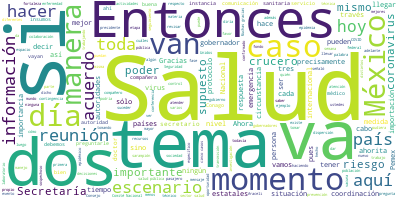

Source data for this figure (header and first rows):
Participante, Texto, Sentimiento, Palabras, Dia, Mes, Anio
JOSE LUIS ALOMIA ZEGARRA, : Muchas gracias. Con su permiso, señor …, 0.0, 8, 4, 03, 2020
JOSE LUIS ALOMIA ZEGARRA, Si podrían apoyarnos con la primera lámi…, 0.0, 86, 4, 03, 2020
JOSE LUIS ALOMIA ZEGARRA, De estos cuatro que se sumaron en las úl…, 0.0, 36, 4, 03, 2020
JOSE LUIS ALOMIA ZEGARRA, Si pasamos a la siguiente diapositiva. T…, 0.0, 36, 4, 03, 2020
JOSE LUIS ALOMIA ZEGARRA, Lo que ustedes sí pueden ver es que se i…, 0.0, 77, 4, 03, 2020
JOSE LUIS ALOMIA ZEGARRA, Como ustedes ya sabían, nuestros cinco c…, 0.0, 38, 4, 03, 2020
JOSE LUIS ALOMIA ZEGARRA, Y el caso… no caso, perdón, el contacto …, 0.0, 33, 4, 03, 2020
JOSE LUIS ALOMIA ZEGARRA, Quisiéramos pasar a la siguiente diaposi…, 0.0, 43, 4, 03, 2020
JOSE LUIS ALOMIA ZEGARRA, El primero de ellos la importación viral…, 0.0, 30, 4, 03, 2020
JOSE LUIS ALOMIA ZEGARRA, El segundo, que es la dispersión comunit…, 0.0, 28, 4, 03, 2020
JOSE LUIS ALOMIA ZEGARRA, Y el escenario epidémico, que es cuando …, 0.0, 31, 4, 03, 2020
JOSE LUIS ALOMIA ZEGARRA, Queremos resaltar que para muchos de los…, 0.0, 52, 4, 03, 2020
JOSE LUIS ALOMIA ZEGARRA, En el que actualmente nos encontramos, q…, 0.0, 43, 4, 03, 2020
JOSE LUIS ALOMIA ZEGARRA, Para el escenario de importación vitral …, 0.0, 25, 4, 03, 2020
JOSE LUIS ALOMIA ZEGARRA, Para el tema de espacios públicos cerrad…, 0.0, 25, 4, 03, 2020
JOSE LUIS ALOMIA ZEGARRA, Para escuelas, preparatorias y universid…, 0.0, 88, 4, 03, 2020
JOSE LUIS ALOMIA ZEGARRA, Esta información vamos a estarla recalca…, 0.0, 55, 4, 03, 2020
JOSE LUIS ALOMIA ZEGARRA, Sería todo, señor secretario., 0.0, 4, 4, 03, 2020
HUGO LOPEZ-GATELL RAMIREZ, Muchas gracias, doctor Alomía., 0.0, 4, 4, 03, 2020
HUGO LOPEZ-GATELL RAMIREZ, Si me pasan la siguiente diapositiva. Yo…, 0.0, 62, 4, 03, 2020
HUGO LOPEZ-GATELL RAMIREZ, El doctor Alcocer señaló, al darles la b…, 0.0, 63, 4, 03, 2020
HUGO LOPEZ-GATELL RAMIREZ, Y mencionó estas palabras clave, que son…, 0.0, 52, 4, 03, 2020
HUGO LOPEZ-GATELL RAMIREZ, Esto es crucial porque debemos tener muy…, 0.0, 39, 4, 03, 2020
HUGO LOPEZ-GATELL RAMIREZ, Y gracias a esta coordinación, con estas…, 0.0, 20, 4, 03, 2020
HUGO LOPEZ-GATELL RAMIREZ, Señor gobernador, le pido si es tan amab…, 0.0, 8, 4, 03, 2020
CARLOS MENDONZA DAVIS, Muchas gracias. Muy buenas tardes, compa…, 0.0, 13, 4, 03, 2020
CARLOS MENDONZA DAVIS, Me da mucho gusto estar con ustedes hoy …, 0.0, 25, 4, 03, 2020
CARLOS MENDONZA DAVIS, Comentarles un poquito lo que aconteció …, 0.0, 74, 4, 03, 2020
CARLOS MENDONZA DAVIS, Sentíamos que era muy necesario el junta…, 0.0, 43, 4, 03, 2020
CARLOS MENDONZA DAVIS, Fue así que debo reconocer que desde el …, 0.0, 56, 4, 03, 2020
CARLOS MENDONZA DAVIS, ¿Qué les podría yo platicar a propósito …, 0.0, 10, 4, 03, 2020
CARLOS MENDONZA DAVIS, Que el gran acuerdo fue precisamente en …, 0.0, 83, 4, 03, 2020
CARLOS MENDONZA DAVIS, Y así por supuesto lo es y así ha venido…, 0.0, 21, 4, 03, 2020
CARLOS MENDONZA DAVIS, Un tema de la seriedad como este, la lle…, 0.0, 61, 4, 03, 2020
CARLOS MENDONZA DAVIS, Les decía yo a mis compañeros y compañer…, 0.0, 57, 4, 03, 2020
CARLOS MENDONZA DAVIS, Comentábamos y platicábamos que ya no es…, 0.0, 58, 4, 03, 2020
CARLOS MENDONZA DAVIS, De que eso va a suceder, sería difícil p…, 0.0, 125, 4, 03, 2020
CARLOS MENDONZA DAVIS, Si logramos que la entrada del virus sea…, 0.0, 33, 4, 03, 2020
CARLOS MENDONZA DAVIS, Ahora, ¿qué tenemos que hacer en estos d…, 0.0, 14, 4, 03, 2020
CARLOS MENDONZA DAVIS, También hay que hablar de la temporalida…, 0.0, 61, 4, 03, 2020
CARLOS MENDONZA DAVIS, Pero este tiempo, que es muy bueno, lo d…, 0.0, 70, 4, 03, 2020
CARLOS MENDONZA DAVIS, Poder revisar el nivel de operación que …, 0.0, 95, 4, 03, 2020
CARLOS MENDONZA DAVIS, Fue un diálogo muy enriquecedor. El hech…, 0.0, 34, 4, 03, 2020
CARLOS MENDONZA DAVIS, El acuerdo fue trabajar juntos, trabajar…, 0.0, 48, 4, 03, 2020
CARLOS MENDONZA DAVIS, Es muy importante transmitirle a la soci…, 0.0, 30, 4, 03, 2020
CARLOS MENDONZA DAVIS, Nosotros somos reactivos como instancias…, 0.0, 69, 4, 03, 2020
CARLOS MENDONZA DAVIS, Se tomaron dos acuerdos muy importantes:, 0.0, 6, 4, 03, 2020
CARLOS MENDONZA DAVIS, Una, que habremos de comenzar a comunica…, 0.0, 50, 4, 03, 2020
CARLOS MENDONZA DAVIS, Y la otra es que habrá de participar la …, 0.0, 108, 4, 03, 2020
CARLOS MENDONZA DAVIS, La disciplina y el orden en estos son fu…, 0.0, 38, 4, 03, 2020
CARLOS MENDONZA DAVIS, Creemos que si bien es cierto, es algo q…, 0.0, 107, 4, 03, 2020
CARLOS MENDONZA DAVIS, Entonces, comunicar de manera conjunta y…, 0.0, 33, 4, 03, 2020
CARLOS MENDONZA DAVIS, Afortunadamente mañana sesiona por un pa…, 0.0, 103, 4, 03, 2020
CARLOS MENDONZA DAVIS, Eso es lo que yo podría comentarles hast…, 0.0, 27, 4, 03, 2020
CARLOS MENDONZA DAVIS, Pues abrimos y más a preguntas. Vamos a …, 0.0, 27, 4, 03, 2020
PREGUNTA, Sí, buenas tardes. Ruth Rodríguez, colum…, 0.0, 8, 4, 03, 2020
PREGUNTA, Preguntarle al señor gobernador cómo se …, 0.0, 20, 4, 03, 2020
PREGUNTA, ¿Ustedes estarían a favor de un fondo de…, 0.0, 18, 4, 03, 2020
PREGUNTA, Y al doctor Gatell preguntarle, perdón q…, 0.0, 49, 4, 03, 2020
PREGUNTA, Ah, y el sarampión, la vacuna, ¿qué pasó…, 0.0, 11, 4, 03, 2020
... 166 more rows
